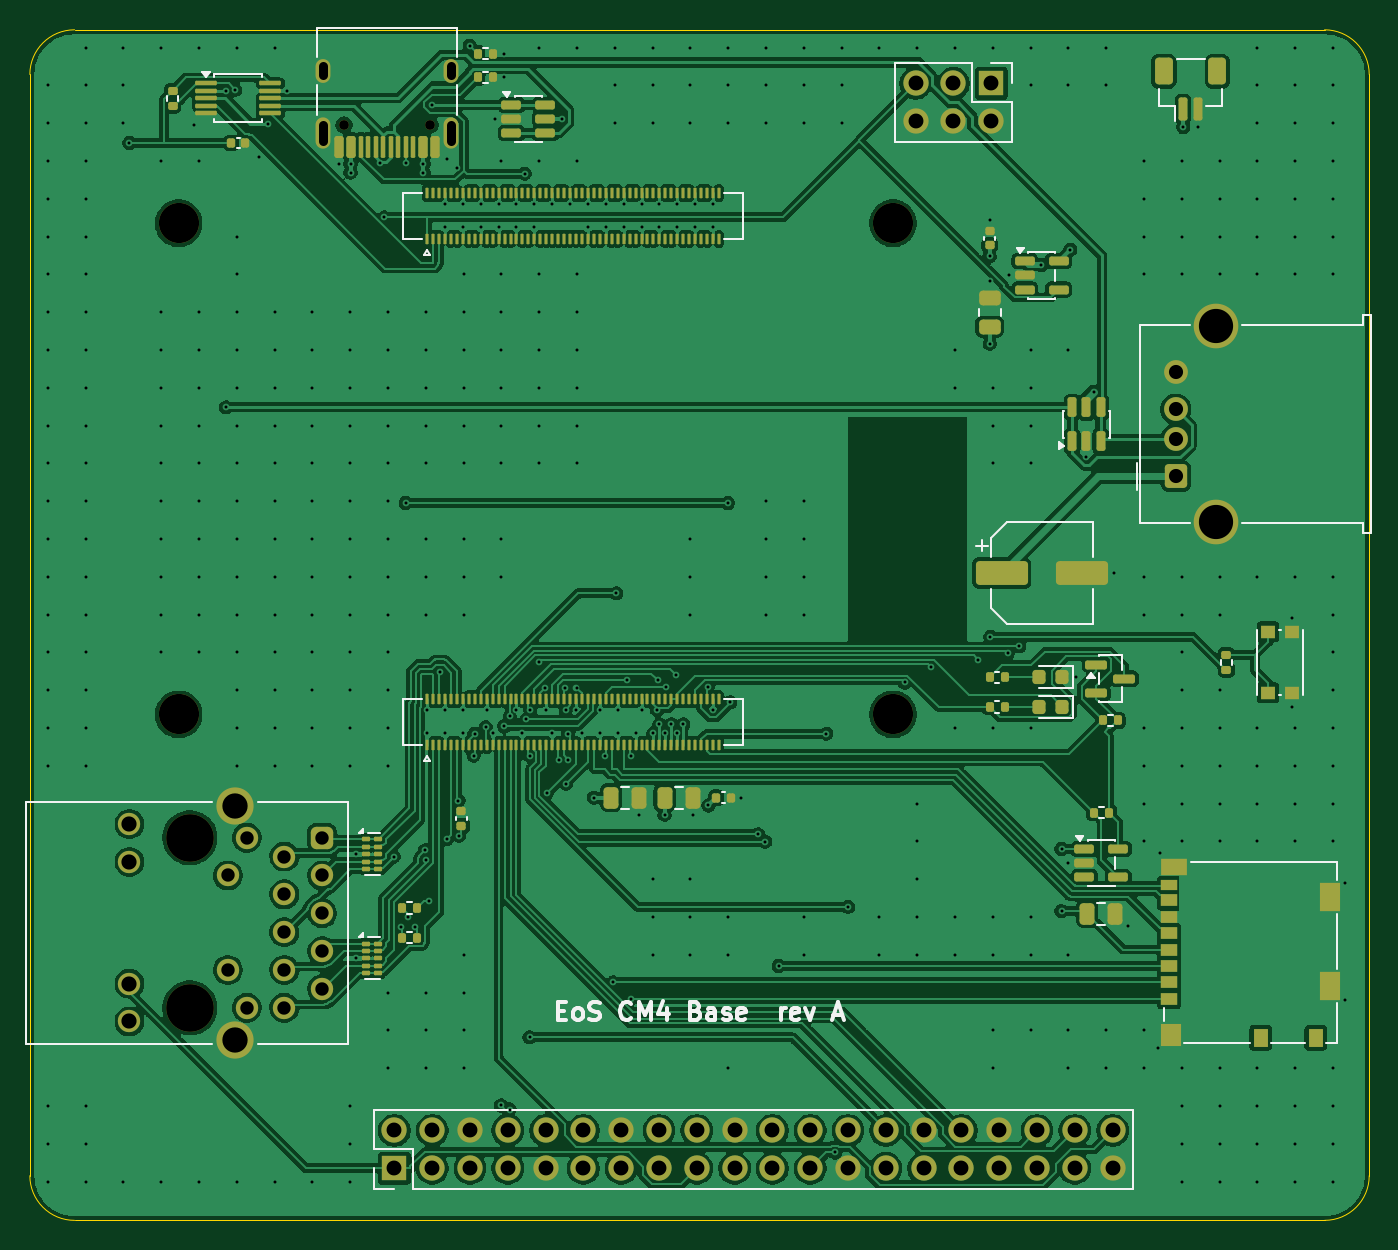
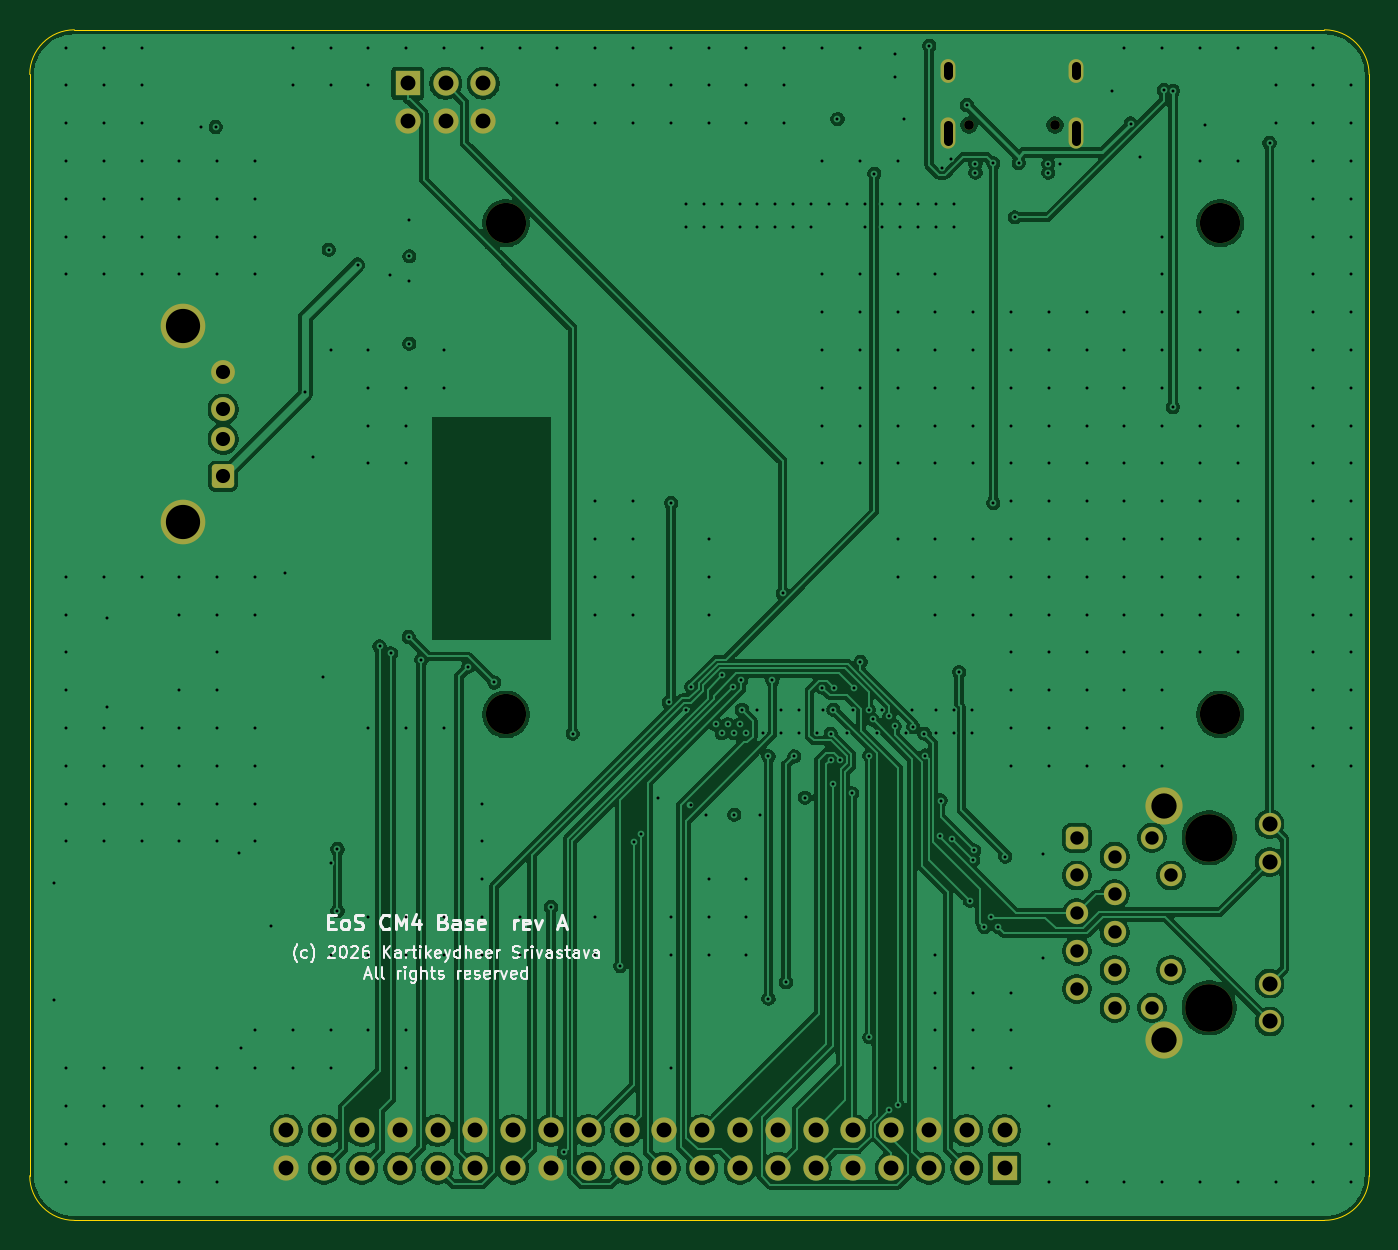
Circuit board: 13 layer files. Board 90.0 x 80.0 mm.
- bottom_copper: eos-cm4-base-B_Cu.gbr (170725 bytes)
- bottom_mask: eos-cm4-base-B_Mask.gbr (3701 bytes)
- paste: eos-cm4-base-B_Paste.gbr (457 bytes)
- bottom_silk: eos-cm4-base-B_Silkscreen.gbr (27962 bytes)
- outline: eos-cm4-base-Edge_Cuts.gbr (905 bytes)
- top_copper: eos-cm4-base-F_Cu.gbr (320327 bytes)
- top_mask: eos-cm4-base-F_Mask.gbr (14576 bytes)
- paste: eos-cm4-base-F_Paste.gbr (11889 bytes)
- top_silk: eos-cm4-base-F_Silkscreen.gbr (17417 bytes)
- inner_copper: eos-cm4-base-In1_Cu.gbr (177903 bytes)
- inner_copper: eos-cm4-base-In2_Cu.gbr (522067 bytes)
- drill: eos-cm4-base-NPTH.drl (558 bytes)
- drill: eos-cm4-base-PTH.drl (9373 bytes)

=== bottom_copper: eos-cm4-base-B_Cu.gbr (170725 bytes, source omitted) ===
=== bottom_mask: eos-cm4-base-B_Mask.gbr ===
%TF.GenerationSoftware,KiCad,Pcbnew,10.0.6*%
%TF.CreationDate,2026-10-12T06:30:18+05:30*%
%TF.ProjectId,eos-cm4-base,656f732d-636d-4342-9d62-6173652e6b69,rev?*%
%TF.SameCoordinates,Original*%
%TF.FileFunction,Soldermask,Bot*%
%TF.FilePolarity,Negative*%
%FSLAX46Y46*%
G04 Gerber Fmt 4.6, Leading zero omitted, Abs format (unit mm)*
G04 Created by KiCad (PCBNEW 10.0.6) date 2026-10-12 06:30:18*
%MOMM*%
%LPD*%
G01*
G04 APERTURE LIST*
G04 Aperture macros list*
%AMRoundRect*
0 Rectangle with rounded corners*
0 $1 Rounding radius*
0 $2 $3 $4 $5 $6 $7 $8 $9 X,Y pos of 4 corners*
0 Add a 4 corners polygon primitive as box body*
4,1,4,$2,$3,$4,$5,$6,$7,$8,$9,$2,$3,0*
0 Add four circle primitives for the rounded corners*
1,1,$1+$1,$2,$3*
1,1,$1+$1,$4,$5*
1,1,$1+$1,$6,$7*
1,1,$1+$1,$8,$9*
0 Add four rect primitives between the rounded corners*
20,1,$1+$1,$2,$3,$4,$5,0*
20,1,$1+$1,$4,$5,$6,$7,0*
20,1,$1+$1,$6,$7,$8,$9,0*
20,1,$1+$1,$8,$9,$2,$3,0*%
G04 Aperture macros list end*
%ADD10RoundRect,0.250000X0.500000X-0.550000X0.500000X0.550000X-0.500000X0.550000X-0.500000X-0.550000X0*%
%ADD11C,1.600000*%
%ADD12C,3.000000*%
%ADD13C,2.700000*%
%ADD14R,1.700000X1.700000*%
%ADD15C,1.700000*%
%ADD16C,0.650000*%
%ADD17O,1.000000X2.100000*%
%ADD18O,1.000000X1.600000*%
%ADD19C,3.200000*%
%ADD20RoundRect,0.375000X-0.375000X0.375000X-0.375000X-0.375000X0.375000X-0.375000X0.375000X0.375000X0*%
%ADD21C,1.500000*%
%ADD22C,2.500000*%
G04 APERTURE END LIST*
D10*
%TO.C,J4*%
X77000000Y-30000000D03*
D11*
X77000000Y-27500000D03*
X77000000Y-25500000D03*
X77000000Y-23000000D03*
D12*
X79710000Y-33070000D03*
X79710000Y-19930000D03*
%TD*%
D13*
%TO.C,H1*%
X10000000Y-46000000D03*
%TD*%
D14*
%TO.C,J7*%
X24500000Y-76500000D03*
D15*
X24500000Y-73960000D03*
X27040000Y-76500000D03*
X27040000Y-73960000D03*
X29580000Y-76500000D03*
X29580000Y-73960000D03*
X32120000Y-76500000D03*
X32120000Y-73960000D03*
X34660000Y-76500000D03*
X34660000Y-73960000D03*
X37200000Y-76500000D03*
X37200000Y-73960000D03*
X39740000Y-76500000D03*
X39740000Y-73960000D03*
X42280000Y-76500000D03*
X42280000Y-73960000D03*
X44820000Y-76500000D03*
X44820000Y-73960000D03*
X47360000Y-76500000D03*
X47360000Y-73960000D03*
X49900000Y-76500000D03*
X49900000Y-73960000D03*
X52440000Y-76500000D03*
X52440000Y-73960000D03*
X54980000Y-76500000D03*
X54980000Y-73960000D03*
X57520000Y-76500000D03*
X57520000Y-73960000D03*
X60060000Y-76500000D03*
X60060000Y-73960000D03*
X62600000Y-76500000D03*
X62600000Y-73960000D03*
X65140000Y-76500000D03*
X65140000Y-73960000D03*
X67680000Y-76500000D03*
X67680000Y-73960000D03*
X70220000Y-76500000D03*
X70220000Y-73960000D03*
X72760000Y-76500000D03*
X72760000Y-73960000D03*
%TD*%
D13*
%TO.C,H4*%
X58000000Y-13000000D03*
%TD*%
D16*
%TO.C,J3*%
X26890000Y-6400000D03*
X21110000Y-6400000D03*
D17*
X28320000Y-6930000D03*
D18*
X28320000Y-2750000D03*
D17*
X19680000Y-6930000D03*
D18*
X19680000Y-2750000D03*
%TD*%
D13*
%TO.C,H3*%
X10000000Y-13000000D03*
%TD*%
%TO.C,H2*%
X58000000Y-46000000D03*
%TD*%
D19*
%TO.C,J5*%
X10750000Y-54285000D03*
X10750000Y-65715000D03*
D20*
X19640000Y-54285000D03*
D21*
X17100000Y-55555000D03*
X19640000Y-56825000D03*
X17100000Y-58095000D03*
X19640000Y-59365000D03*
X17100000Y-60635000D03*
X19640000Y-61905000D03*
X17100000Y-63175000D03*
X19640000Y-64445000D03*
X17100000Y-65715000D03*
X14580000Y-54285000D03*
X13310000Y-56825000D03*
X13310000Y-63175000D03*
X14580000Y-65715000D03*
X6690000Y-53370000D03*
X6690000Y-55910000D03*
X6690000Y-64090000D03*
X6690000Y-66630000D03*
D22*
X13800000Y-52125000D03*
X13800000Y-67875000D03*
%TD*%
D14*
%TO.C,J9*%
X64600000Y-3600000D03*
D15*
X64600000Y-6140000D03*
X62060000Y-3600000D03*
X62060000Y-6140000D03*
X59520000Y-3600000D03*
X59520000Y-6140000D03*
%TD*%
M02*

=== paste: eos-cm4-base-B_Paste.gbr ===
%TF.GenerationSoftware,KiCad,Pcbnew,10.0.6*%
%TF.CreationDate,2026-10-12T06:30:18+05:30*%
%TF.ProjectId,eos-cm4-base,656f732d-636d-4342-9d62-6173652e6b69,rev?*%
%TF.SameCoordinates,Original*%
%TF.FileFunction,Paste,Bot*%
%TF.FilePolarity,Positive*%
%FSLAX46Y46*%
G04 Gerber Fmt 4.6, Leading zero omitted, Abs format (unit mm)*
G04 Created by KiCad (PCBNEW 10.0.6) date 2026-10-12 06:30:18*
%MOMM*%
%LPD*%
G01*
G04 APERTURE LIST*
G04 APERTURE END LIST*
M02*

=== bottom_silk: eos-cm4-base-B_Silkscreen.gbr (27962 bytes, source omitted) ===
=== outline: eos-cm4-base-Edge_Cuts.gbr ===
%TF.GenerationSoftware,KiCad,Pcbnew,10.0.6*%
%TF.CreationDate,2026-10-12T06:30:18+05:30*%
%TF.ProjectId,eos-cm4-base,656f732d-636d-4342-9d62-6173652e6b69,rev?*%
%TF.SameCoordinates,Original*%
%TF.FileFunction,Profile,NP*%
%FSLAX46Y46*%
G04 Gerber Fmt 4.6, Leading zero omitted, Abs format (unit mm)*
G04 Created by KiCad (PCBNEW 10.0.6) date 2026-10-12 06:30:18*
%MOMM*%
%LPD*%
G01*
G04 APERTURE LIST*
%TA.AperFunction,Profile*%
%ADD10C,0.100000*%
%TD*%
G04 APERTURE END LIST*
D10*
X0Y-3000000D02*
G75*
G02*
X3000000Y0I3000000J0D01*
G01*
X0Y-77000000D02*
X0Y-3000000D01*
X3000000Y0D02*
X87000000Y0D01*
X3000000Y-80000000D02*
G75*
G02*
X0Y-77000000I0J3000000D01*
G01*
X87000000Y0D02*
G75*
G02*
X90000000Y-3000000I0J-3000000D01*
G01*
X87000000Y-80000000D02*
X3000000Y-80000000D01*
X90000000Y-3000000D02*
X90000000Y-77000000D01*
X90000000Y-77000000D02*
G75*
G02*
X87000000Y-80000000I-3000000J0D01*
G01*
M02*

=== top_copper: eos-cm4-base-F_Cu.gbr (320327 bytes, source omitted) ===
=== top_mask: eos-cm4-base-F_Mask.gbr (14576 bytes, source omitted) ===
=== paste: eos-cm4-base-F_Paste.gbr (11889 bytes, source omitted) ===
=== top_silk: eos-cm4-base-F_Silkscreen.gbr (17417 bytes, source omitted) ===
=== inner_copper: eos-cm4-base-In1_Cu.gbr (177903 bytes, source omitted) ===
=== inner_copper: eos-cm4-base-In2_Cu.gbr (522067 bytes, source omitted) ===
=== drill: eos-cm4-base-NPTH.drl ===
M48
; DRILL file KiCad 10.0.6 date 2026-10-12T06:30:18
; FORMAT={-:-/ absolute / metric / decimal}
; #@! TF.CreationDate,2026-10-12T06:30:18+05:30
; #@! TF.GenerationSoftware,Kicad,Pcbnew,10.0.6
; #@! TF.FileFunction,NonPlated,1,4,NPTH
FMAT,2
METRIC
; #@! TA.AperFunction,NonPlated,NPTH,ComponentDrill
T1C0.650
; #@! TA.AperFunction,NonPlated,NPTH,ComponentDrill
T2C2.700
; #@! TA.AperFunction,NonPlated,NPTH,ComponentDrill
T3C3.200
%
G90
G05
T1
X21.11Y-6.4
X26.89Y-6.4
T2
X10.0Y-13.0
X10.0Y-46.0
X58.0Y-13.0
X58.0Y-46.0
T3
X10.75Y-54.285
X10.75Y-65.715
M30

=== drill: eos-cm4-base-PTH.drl (9373 bytes, source omitted) ===
